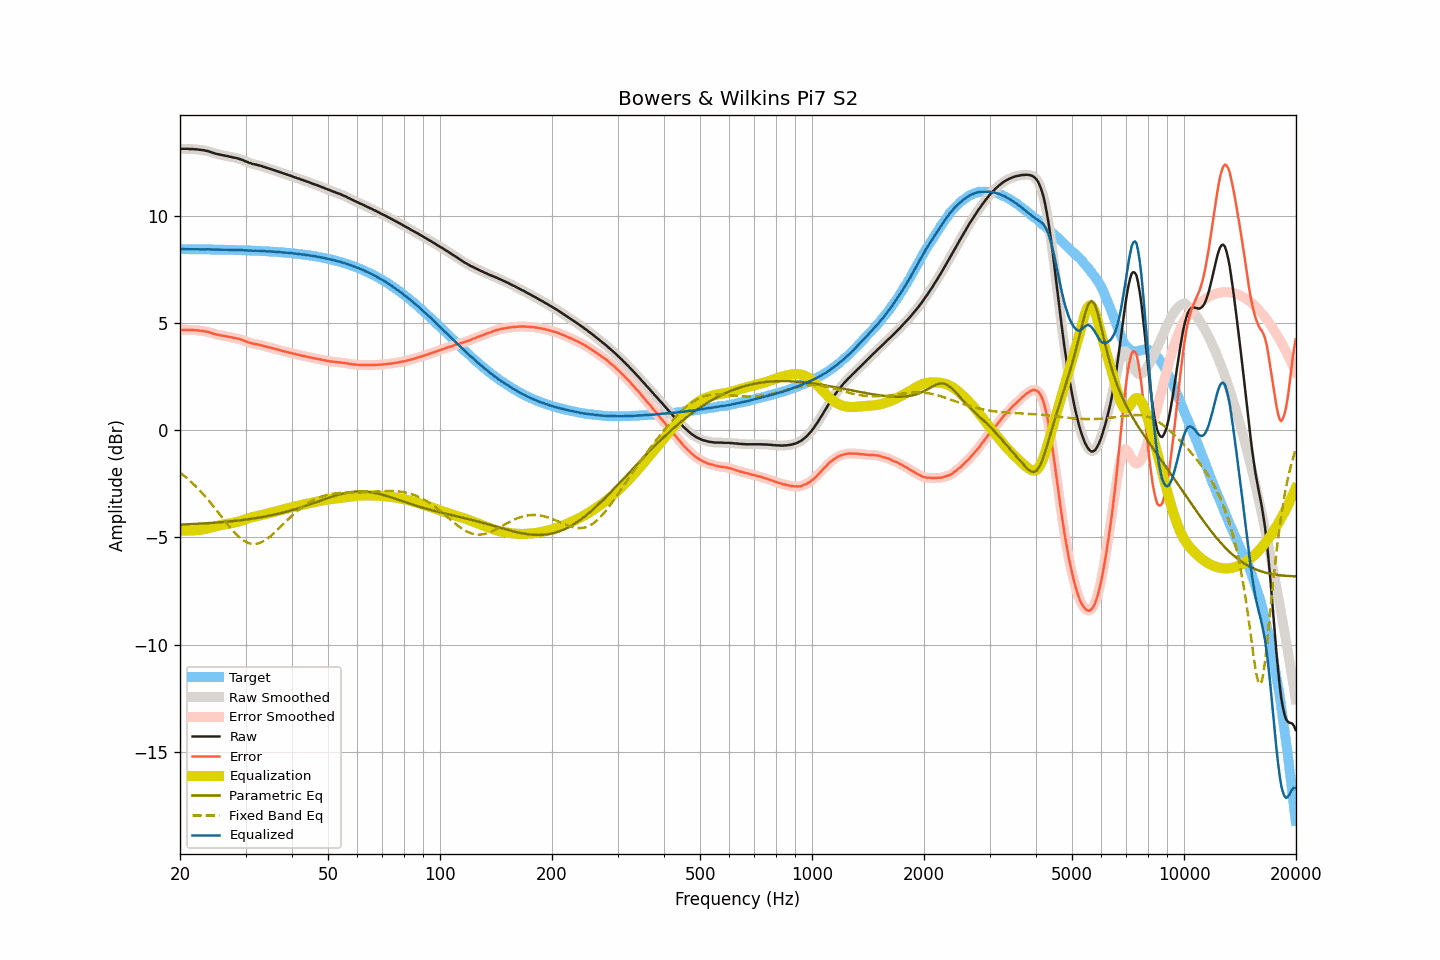

The data file committed next to this chart (first rows):
frequency, raw, smoothed, error, error_smoothed, equalization, parametric_eq, fixed_band_eq, equalized_raw, equalized_smoothed, target
20.00, 13.12, 13.12, 4.68, 4.68, -4.68, -4.40, -1.97, 8.45, 8.45, 8.45
20.20, 13.12, 13.13, 4.68, 4.68, -4.68, -4.40, -2.03, 8.45, 8.45, 8.45
20.40, 13.12, 13.13, 4.68, 4.68, -4.68, -4.39, -2.09, 8.44, 8.45, 8.45
20.61, 13.12, 13.13, 4.68, 4.68, -4.68, -4.39, -2.15, 8.44, 8.44, 8.44
20.81, 13.12, 13.12, 4.68, 4.68, -4.68, -4.39, -2.21, 8.44, 8.44, 8.44
21.02, 13.12, 13.12, 4.68, 4.68, -4.68, -4.38, -2.28, 8.45, 8.44, 8.44
21.23, 13.11, 13.12, 4.67, 4.68, -4.68, -4.38, -2.34, 8.44, 8.44, 8.44
21.44, 13.11, 13.11, 4.67, 4.67, -4.67, -4.38, -2.41, 8.44, 8.44, 8.44
21.66, 13.11, 13.11, 4.67, 4.67, -4.67, -4.37, -2.48, 8.44, 8.44, 8.44
21.87, 13.10, 13.11, 4.66, 4.67, -4.67, -4.37, -2.56, 8.44, 8.44, 8.44
22.09, 13.10, 13.10, 4.66, 4.66, -4.66, -4.37, -2.63, 8.44, 8.44, 8.44
22.31, 13.09, 13.09, 4.66, 4.66, -4.66, -4.36, -2.71, 8.44, 8.44, 8.44
22.54, 13.08, 13.09, 4.65, 4.65, -4.65, -4.36, -2.78, 8.44, 8.44, 8.44
22.76, 13.07, 13.08, 4.64, 4.64, -4.64, -4.35, -2.86, 8.43, 8.44, 8.44
22.99, 13.06, 13.06, 4.63, 4.63, -4.63, -4.35, -2.95, 8.43, 8.43, 8.44
23.22, 13.05, 13.05, 4.62, 4.62, -4.62, -4.35, -3.03, 8.44, 8.44, 8.43
23.45, 13.03, 13.04, 4.60, 4.61, -4.60, -4.34, -3.12, 8.43, 8.44, 8.43
23.69, 13.02, 13.02, 4.59, 4.59, -4.58, -4.34, -3.20, 8.44, 8.44, 8.43
23.92, 13.00, 13.00, 4.57, 4.57, -4.57, -4.33, -3.29, 8.44, 8.44, 8.43
24.16, 12.97, 12.98, 4.54, 4.55, -4.54, -4.33, -3.38, 8.43, 8.43, 8.43
24.40, 12.95, 12.95, 4.52, 4.52, -4.52, -4.32, -3.48, 8.43, 8.43, 8.43
24.65, 12.92, 12.93, 4.50, 4.50, -4.50, -4.32, -3.57, 8.42, 8.42, 8.43
24.89, 12.90, 12.90, 4.48, 4.48, -4.48, -4.31, -3.67, 8.42, 8.42, 8.43
25.14, 12.88, 12.88, 4.46, 4.46, -4.46, -4.30, -3.76, 8.42, 8.42, 8.43
25.39, 12.86, 12.87, 4.44, 4.44, -4.45, -4.30, -3.86, 8.42, 8.42, 8.42
25.65, 12.85, 12.85, 4.43, 4.43, -4.43, -4.29, -3.95, 8.43, 8.42, 8.42
25.91, 12.83, 12.84, 4.41, 4.42, -4.41, -4.29, -4.05, 8.42, 8.42, 8.42
26.16, 12.82, 12.82, 4.40, 4.40, -4.40, -4.28, -4.15, 8.42, 8.42, 8.42
26.43, 12.80, 12.81, 4.39, 4.39, -4.39, -4.27, -4.24, 8.42, 8.42, 8.42
26.69, 12.79, 12.79, 4.38, 4.38, -4.37, -4.27, -4.34, 8.42, 8.42, 8.42
26.96, 12.77, 12.77, 4.36, 4.36, -4.36, -4.26, -4.43, 8.41, 8.41, 8.41
27.23, 12.75, 12.76, 4.34, 4.35, -4.35, -4.25, -4.52, 8.41, 8.41, 8.41
27.50, 12.74, 12.74, 4.33, 4.33, -4.33, -4.24, -4.61, 8.41, 8.41, 8.41
27.77, 12.72, 12.73, 4.32, 4.32, -4.32, -4.24, -4.69, 8.40, 8.41, 8.41
28.05, 12.71, 12.71, 4.31, 4.31, -4.30, -4.23, -4.78, 8.41, 8.41, 8.41
28.33, 12.69, 12.69, 4.29, 4.29, -4.29, -4.22, -4.85, 8.41, 8.41, 8.40
28.62, 12.67, 12.68, 4.27, 4.27, -4.27, -4.21, -4.93, 8.41, 8.41, 8.40
28.90, 12.65, 12.65, 4.25, 4.25, -4.25, -4.20, -4.99, 8.41, 8.40, 8.40
29.19, 12.62, 12.63, 4.23, 4.23, -4.23, -4.20, -5.06, 8.40, 8.40, 8.40
29.48, 12.60, 12.60, 4.21, 4.20, -4.20, -4.19, -5.11, 8.40, 8.40, 8.40
29.78, 12.56, 12.57, 4.17, 4.17, -4.17, -4.18, -5.17, 8.39, 8.39, 8.39
30.08, 12.53, 12.54, 4.14, 4.15, -4.15, -4.17, -5.21, 8.39, 8.39, 8.39
30.38, 12.50, 12.50, 4.12, 4.12, -4.12, -4.16, -5.24, 8.38, 8.38, 8.39
30.68, 12.47, 12.48, 4.09, 4.09, -4.10, -4.15, -5.27, 8.38, 8.38, 8.38
30.99, 12.45, 12.45, 4.07, 4.07, -4.07, -4.14, -5.29, 8.38, 8.38, 8.38
31.30, 12.42, 12.43, 4.05, 4.05, -4.05, -4.12, -5.30, 8.37, 8.37, 8.38
31.61, 12.40, 12.41, 4.03, 4.03, -4.04, -4.11, -5.31, 8.37, 8.37, 8.38
31.93, 12.39, 12.39, 4.02, 4.02, -4.02, -4.10, -5.30, 8.38, 8.37, 8.37
32.24, 12.37, 12.37, 4.01, 4.01, -4.00, -4.09, -5.29, 8.37, 8.37, 8.37
32.57, 12.35, 12.36, 3.99, 3.99, -3.99, -4.08, -5.27, 8.37, 8.37, 8.37
32.89, 12.33, 12.33, 3.97, 3.97, -3.97, -4.06, -5.25, 8.37, 8.37, 8.36
33.22, 12.31, 12.31, 3.96, 3.95, -3.95, -4.05, -5.21, 8.36, 8.36, 8.36
33.55, 12.28, 12.29, 3.93, 3.93, -3.93, -4.04, -5.17, 8.35, 8.35, 8.35
33.89, 12.26, 12.26, 3.91, 3.91, -3.91, -4.02, -5.13, 8.35, 8.35, 8.35
34.23, 12.23, 12.24, 3.89, 3.89, -3.89, -4.01, -5.08, 8.34, 8.34, 8.35
34.57, 12.21, 12.21, 3.87, 3.87, -3.87, -3.99, -5.02, 8.34, 8.34, 8.34
34.92, 12.19, 12.19, 3.86, 3.85, -3.85, -3.98, -4.96, 8.34, 8.34, 8.34
35.27, 12.16, 12.17, 3.83, 3.84, -3.83, -3.96, -4.90, 8.33, 8.33, 8.33
35.62, 12.14, 12.14, 3.82, 3.82, -3.81, -3.95, -4.83, 8.33, 8.33, 8.33
35.97, 12.11, 12.12, 3.79, 3.79, -3.79, -3.93, -4.76, 8.32, 8.32, 8.32
... 635 more rows
